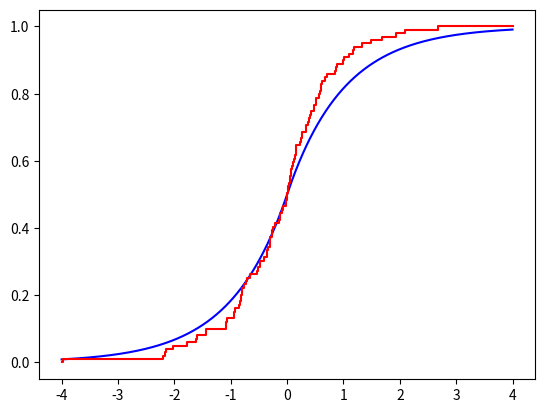

The script that saved this image:
from pylab import *
from scipy.stats import *
from numpy import random
import matplotlib.pyplot as plt


def cdf_laplace(x):
    y = laplace.cdf(x)
    plt.plot(x, y, 'b')

def emp_dist(num, x, start, end):
    x.sort()
    y = linspace(0, 1, num)
    y.sort()

    for j in range(num):
        if x[j] < start:
            x[j] = start
        elif x[j] > end:
            x[j] = end

    numDouble = num * 2
    xx = empty(numDouble)
    xx[0] = start
    for j in range(num - 1):
        xx[j * 2 + 1] = x[j]
        xx[j * 2 + 2] = x[j]
    xx[num * 2 - 1] = end

    yy = empty(numDouble)
    yy[0] = 0
    yy[1] = y[0]
    for j in range(num - 1):
        yy[j * 2 + 2] = y[j + 1]
        yy[j * 2 + 3] = y[j + 1]

    plt.plot(xx, yy, 'r')

def rvs_laplace(num):
    return laplace.rvs(scale=1 / sqrt(2), size=num)

def emp_research():
    num = 100
    start = -4
    end = 4
    x = linspace(start, end, 1000)
    cdf_laplace(x)
    xx = rvs_laplace(num)
    emp_dist(num, xx, start, end)
    plt.show()

emp_research()